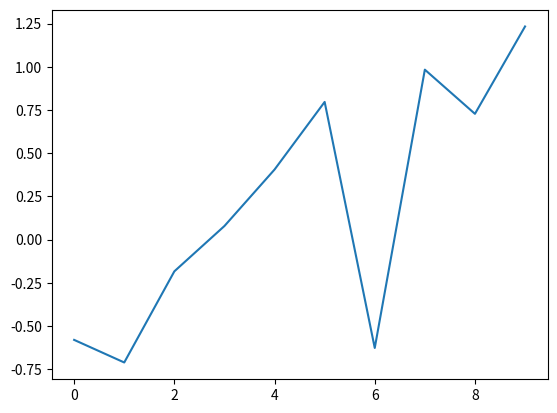

The script that saved this image:
import matplotlib.pyplot as plt
import numpy as np
import pandas as pd
x=np.random.randn(10)
plt.plot(x)